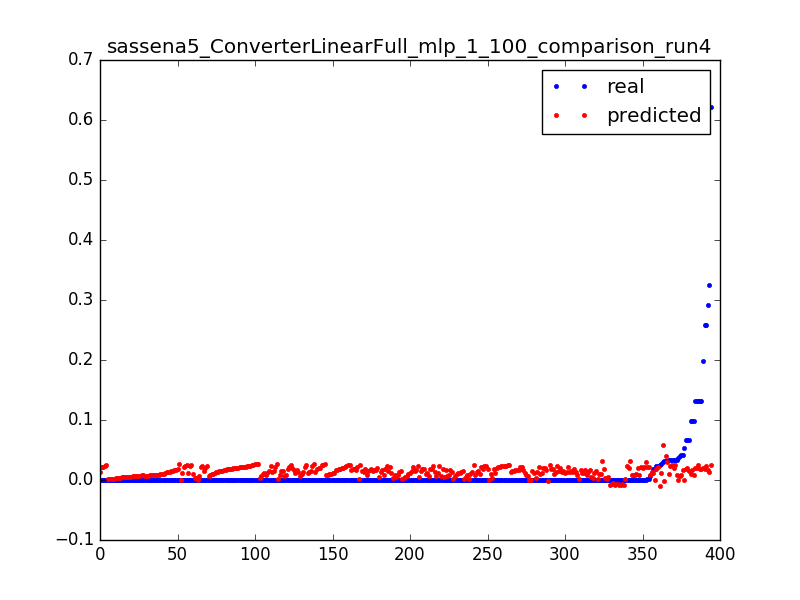

Source data for this figure (header and first rows):
0.023686515769988235, 0.018870265004, 0.0031847133757961785
0.000565, 0.01938, 0.006369
0.000624, 0.0199, 0.009554
0.0004656, 0.02042, 0.01274
0.0006696, 0.02098, 0.01592
0.0006098, 0.02155, 0.01911
0.02386, 0.02135, 0.003185
0.001045, 0.02177, 0.006369
0.001031, 0.02218, 0.009554
0.000419, 0.0226, 0.01274
0.01754, 0.01227, 0.003185
0.01107, 0.0126, 0.006369
0.0001967, 0.01292, 0.009554
0.0, 0.01324, 0.01274
0.0001668, 0.01356, 0.01592
4.3201748436476005e-05, 0.01388, 0.01911
6.595981234497676e-05, 0.0142, 0.02229
0.0001338, 0.01453, 0.02548
1.8000728515198336e-05, 0.01485, 0.02866
9.116083226625444e-05, 0.01517, 0.03185
5.914525083565168e-05, 0.01549, 0.03503
5.554510513261201e-05, 0.01581, 0.03822
8.280335116991235e-05, 0.01613, 0.0414
5.554510513261201e-05, 0.01645, 0.04459
5.554510513261201e-05, 0.01678, 0.04777
5.760233124863468e-05, 0.0171, 0.05096
8.434627075692935e-05, 0.01742, 0.05414
7.85603223056156e-05, 0.01773, 0.05732
4.3201748436476005e-05, 0.01804, 0.06051
7.354583364781034e-05, 0.01835, 0.06369
6.994568794477068e-05, 0.01866, 0.06688
5.400218554559501e-05, 0.01897, 0.07006
4.3201748436476005e-05, 0.01928, 0.07325
5.554510513261201e-05, 0.0196, 0.07643
9.874685356908802e-05, 0.01991, 0.07962
4.3201748436476005e-05, 0.02022, 0.0828
0.1318, 0.02052, 0.08599
0.1318, 0.02081, 0.08917
0.0, 0.0211, 0.09236
9.874685356908802e-05, 0.02139, 0.09554
5.914525083565168e-05, 0.02156, 0.09873
3.960160273343634e-05, 0.02171, 0.1019
9.463240133704269e-05, 0.02185, 0.1051
3.6001457030396673e-06, 0.022, 0.1083
0.000114, 0.02214, 0.1115
9.874685356908802e-05, 0.02229, 0.1146
0.0, 0.02243, 0.1178
9.874685356908802e-05, 0.02258, 0.121
2.1600874218238002e-05, 0.02273, 0.1242
7.714597935085002e-05, 0.02287, 0.1274
9.874685356908802e-05, 0.02302, 0.1306
0.0, 0.02316, 0.1338
9.874685356908802e-05, 0.02331, 0.1369
7.354583364781034e-05, 0.02345, 0.1401
2.5201019921277672e-05, 0.0236, 0.1433
9.874685356908802e-05, 0.02374, 0.1465
3.6001457030396673e-06, 0.02389, 0.1497
9.514670786604836e-05, 0.02404, 0.1529
9.874685356908802e-05, 0.02418, 0.1561
0.0, 0.02433, 0.1592
0.0001215, 0.02447, 0.1624
... 334 more rows
